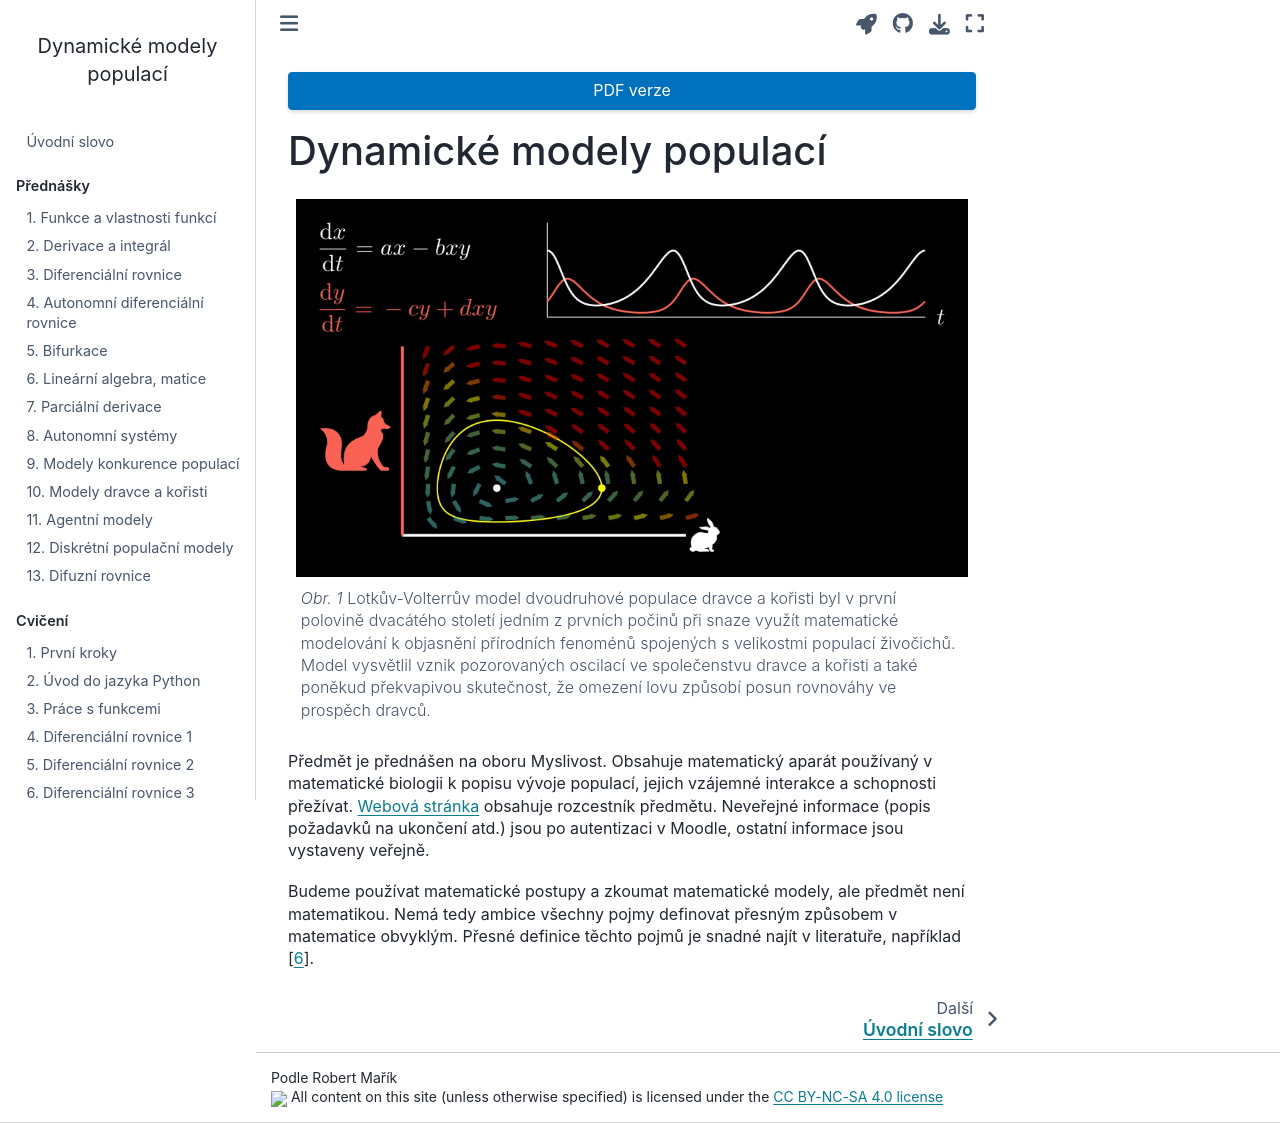

repository: robert-marik/dmp · page: intro.html · generator: jekyll

---
jupytext:
  cell_metadata_filter: -all
  formats: md:myst
  text_representation:
    extension: .md
    format_name: myst
    format_version: 0.13
    jupytext_version: 1.16.0
kernelspec:
  display_name: Python 3 (ipykernel)
  language: python
  name: python3
---

```{button-link} https://user.mendelu.cz/marik/dmp/Dynamicke_modely_populaci_text.pdf
:color: primary
:shadow:
:expand:
PDF verze
```


# Dynamické modely populací



```{figure} ./pics/lotka-volterra.jpg

Lotkův-Volterrův model dvoudruhové populace dravce a kořisti byl v první polovině dvacátého století jedním z prvních počinů při snaze využít matematické modelování k objasnění přírodních fenoménů spojených s velikostmi populací živočichů. Model vysvětlil vznik pozorovaných oscilací ve společenstvu dravce a kořisti a také poněkud překvapivou skutečnost, že omezení lovu způsobí posun rovnováhy ve prospěch dravců.
```

+++

Předmět je přednášen na oboru Myslivost. Obsahuje matematický aparát používaný v
matematické biologii k popisu vývoje populací, jejich vzájemné interakce a
schopnosti přežívat. [Webová stránka](https://robert-marik.github.io/pages/dmp) 
obsahuje rozcestník předmětu. Neveřejné informace (popis požadavků na ukončení atd.) jsou po autentizaci v Moodle, 
ostatní informace jsou vystaveny veřejně. 

Budeme používat matematické postupy a zkoumat matematické modely, ale předmět
není matematikou. Nemá tedy ambice všechny pojmy definovat přesným způsobem v
matematice obvyklým. Přesné definice těchto pojmů je snadné najít v literatuře,
například {cite}`liska`.

```{code-cell} ipython3

```
